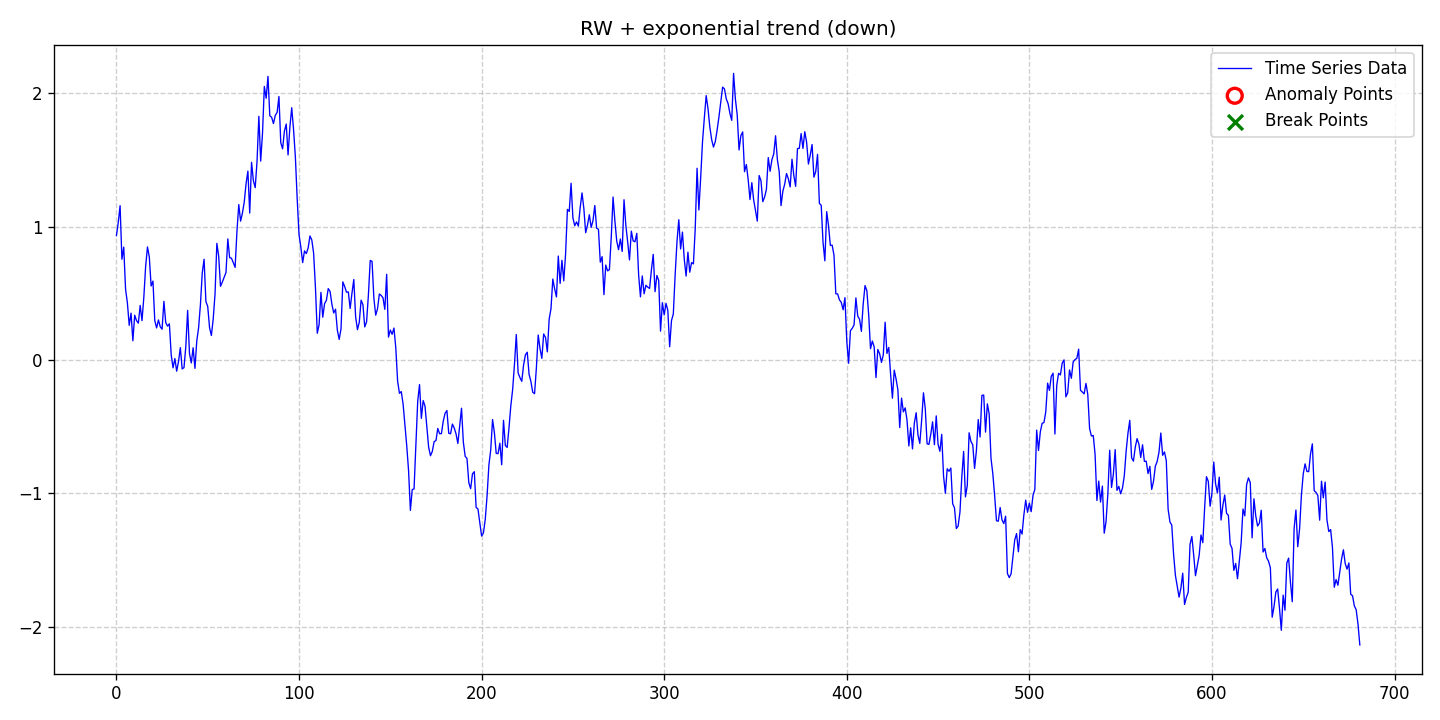

The table this chart was drawn from, first rows:
date, data, stationary, det_lin_up, det_lin_down, det_quad, det_cubic, det_exp, det_damped, stoc_trend, volatility, single_seas, multiple_seas, point_anom_single, point_anom_multi, collect_anom, context_anom, mean_shift, var_shift, trend_shift, point_anom_count, point_anom_location, point_anom_point, collect_anom_count
2020-01-01, 0.9333, 0, 0, 0, 0, 0, 1, 0, 1, 0, 0, 0, 0, 0, 0, 0, 0, 0, 0, 0, none, , 0
2020-01-02, 1.031, 0, 0, 0, 0, 0, 1, 0, 1, 0, 0, 0, 0, 0, 0, 0, 0, 0, 0, 0, none, , 0
2020-01-03, 1.157, 0, 0, 0, 0, 0, 1, 0, 1, 0, 0, 0, 0, 0, 0, 0, 0, 0, 0, 0, none, , 0
2020-01-04, 0.7559, 0, 0, 0, 0, 0, 1, 0, 1, 0, 0, 0, 0, 0, 0, 0, 0, 0, 0, 0, none, , 0
2020-01-05, 0.8466, 0, 0, 0, 0, 0, 1, 0, 1, 0, 0, 0, 0, 0, 0, 0, 0, 0, 0, 0, none, , 0
2020-01-06, 0.5306, 0, 0, 0, 0, 0, 1, 0, 1, 0, 0, 0, 0, 0, 0, 0, 0, 0, 0, 0, none, , 0
2020-01-07, 0.4285, 0, 0, 0, 0, 0, 1, 0, 1, 0, 0, 0, 0, 0, 0, 0, 0, 0, 0, 0, none, , 0
2020-01-08, 0.2606, 0, 0, 0, 0, 0, 1, 0, 1, 0, 0, 0, 0, 0, 0, 0, 0, 0, 0, 0, none, , 0
2020-01-09, 0.3516, 0, 0, 0, 0, 0, 1, 0, 1, 0, 0, 0, 0, 0, 0, 0, 0, 0, 0, 0, none, , 0
2020-01-10, 0.1448, 0, 0, 0, 0, 0, 1, 0, 1, 0, 0, 0, 0, 0, 0, 0, 0, 0, 0, 0, none, , 0
2020-01-11, 0.3361, 0, 0, 0, 0, 0, 1, 0, 1, 0, 0, 0, 0, 0, 0, 0, 0, 0, 0, 0, none, , 0
2020-01-12, 0.296, 0, 0, 0, 0, 0, 1, 0, 1, 0, 0, 0, 0, 0, 0, 0, 0, 0, 0, 0, none, , 0
2020-01-13, 0.2764, 0, 0, 0, 0, 0, 1, 0, 1, 0, 0, 0, 0, 0, 0, 0, 0, 0, 0, 0, none, , 0
2020-01-14, 0.4095, 0, 0, 0, 0, 0, 1, 0, 1, 0, 0, 0, 0, 0, 0, 0, 0, 0, 0, 0, none, , 0
2020-01-15, 0.2956, 0, 0, 0, 0, 0, 1, 0, 1, 0, 0, 0, 0, 0, 0, 0, 0, 0, 0, 0, none, , 0
2020-01-16, 0.4701, 0, 0, 0, 0, 0, 1, 0, 1, 0, 0, 0, 0, 0, 0, 0, 0, 0, 0, 0, none, , 0
2020-01-17, 0.7034, 0, 0, 0, 0, 0, 1, 0, 1, 0, 0, 0, 0, 0, 0, 0, 0, 0, 0, 0, none, , 0
2020-01-18, 0.8481, 0, 0, 0, 0, 0, 1, 0, 1, 0, 0, 0, 0, 0, 0, 0, 0, 0, 0, 0, none, , 0
2020-01-19, 0.772, 0, 0, 0, 0, 0, 1, 0, 1, 0, 0, 0, 0, 0, 0, 0, 0, 0, 0, 0, none, , 0
2020-01-20, 0.5551, 0, 0, 0, 0, 0, 1, 0, 1, 0, 0, 0, 0, 0, 0, 0, 0, 0, 0, 0, none, , 0
2020-01-21, 0.5918, 0, 0, 0, 0, 0, 1, 0, 1, 0, 0, 0, 0, 0, 0, 0, 0, 0, 0, 0, none, , 0
2020-01-22, 0.2957, 0, 0, 0, 0, 0, 1, 0, 1, 0, 0, 0, 0, 0, 0, 0, 0, 0, 0, 0, none, , 0
2020-01-23, 0.2411, 0, 0, 0, 0, 0, 1, 0, 1, 0, 0, 0, 0, 0, 0, 0, 0, 0, 0, 0, none, , 0
2020-01-24, 0.3008, 0, 0, 0, 0, 0, 1, 0, 1, 0, 0, 0, 0, 0, 0, 0, 0, 0, 0, 0, none, , 0
2020-01-25, 0.2499, 0, 0, 0, 0, 0, 1, 0, 1, 0, 0, 0, 0, 0, 0, 0, 0, 0, 0, 0, none, , 0
2020-01-26, 0.2313, 0, 0, 0, 0, 0, 1, 0, 1, 0, 0, 0, 0, 0, 0, 0, 0, 0, 0, 0, none, , 0
2020-01-27, 0.4401, 0, 0, 0, 0, 0, 1, 0, 1, 0, 0, 0, 0, 0, 0, 0, 0, 0, 0, 0, none, , 0
2020-01-28, 0.2808, 0, 0, 0, 0, 0, 1, 0, 1, 0, 0, 0, 0, 0, 0, 0, 0, 0, 0, 0, none, , 0
2020-01-29, 0.2543, 0, 0, 0, 0, 0, 1, 0, 1, 0, 0, 0, 0, 0, 0, 0, 0, 0, 0, 0, none, , 0
2020-01-30, 0.2717, 0, 0, 0, 0, 0, 1, 0, 1, 0, 0, 0, 0, 0, 0, 0, 0, 0, 0, 0, none, , 0
2020-01-31, 0.0384, 0, 0, 0, 0, 0, 1, 0, 1, 0, 0, 0, 0, 0, 0, 0, 0, 0, 0, 0, none, , 0
2020-02-01, -0.05827, 0, 0, 0, 0, 0, 1, 0, 1, 0, 0, 0, 0, 0, 0, 0, 0, 0, 0, 0, none, , 0
2020-02-02, 0.01132, 0, 0, 0, 0, 0, 1, 0, 1, 0, 0, 0, 0, 0, 0, 0, 0, 0, 0, 0, none, , 0
2020-02-03, -0.0833, 0, 0, 0, 0, 0, 1, 0, 1, 0, 0, 0, 0, 0, 0, 0, 0, 0, 0, 0, none, , 0
2020-02-04, -0.01055, 0, 0, 0, 0, 0, 1, 0, 1, 0, 0, 0, 0, 0, 0, 0, 0, 0, 0, 0, none, , 0
2020-02-05, 0.09302, 0, 0, 0, 0, 0, 1, 0, 1, 0, 0, 0, 0, 0, 0, 0, 0, 0, 0, 0, none, , 0
2020-02-06, -0.06665, 0, 0, 0, 0, 0, 1, 0, 1, 0, 0, 0, 0, 0, 0, 0, 0, 0, 0, 0, none, , 0
2020-02-07, -0.05665, 0, 0, 0, 0, 0, 1, 0, 1, 0, 0, 0, 0, 0, 0, 0, 0, 0, 0, 0, none, , 0
2020-02-08, 0.1022, 0, 0, 0, 0, 0, 1, 0, 1, 0, 0, 0, 0, 0, 0, 0, 0, 0, 0, 0, none, , 0
2020-02-09, 0.3724, 0, 0, 0, 0, 0, 1, 0, 1, 0, 0, 0, 0, 0, 0, 0, 0, 0, 0, 0, none, , 0
2020-02-10, 0.04931, 0, 0, 0, 0, 0, 1, 0, 1, 0, 0, 0, 0, 0, 0, 0, 0, 0, 0, 0, none, , 0
2020-02-11, -0.02147, 0, 0, 0, 0, 0, 1, 0, 1, 0, 0, 0, 0, 0, 0, 0, 0, 0, 0, 0, none, , 0
2020-02-12, 0.09229, 0, 0, 0, 0, 0, 1, 0, 1, 0, 0, 0, 0, 0, 0, 0, 0, 0, 0, 0, none, , 0
2020-02-13, -0.06237, 0, 0, 0, 0, 0, 1, 0, 1, 0, 0, 0, 0, 0, 0, 0, 0, 0, 0, 0, none, , 0
2020-02-14, 0.1428, 0, 0, 0, 0, 0, 1, 0, 1, 0, 0, 0, 0, 0, 0, 0, 0, 0, 0, 0, none, , 0
2020-02-15, 0.2424, 0, 0, 0, 0, 0, 1, 0, 1, 0, 0, 0, 0, 0, 0, 0, 0, 0, 0, 0, none, , 0
2020-02-16, 0.4155, 0, 0, 0, 0, 0, 1, 0, 1, 0, 0, 0, 0, 0, 0, 0, 0, 0, 0, 0, none, , 0
2020-02-17, 0.6529, 0, 0, 0, 0, 0, 1, 0, 1, 0, 0, 0, 0, 0, 0, 0, 0, 0, 0, 0, none, , 0
2020-02-18, 0.7555, 0, 0, 0, 0, 0, 1, 0, 1, 0, 0, 0, 0, 0, 0, 0, 0, 0, 0, 0, none, , 0
2020-02-19, 0.4385, 0, 0, 0, 0, 0, 1, 0, 1, 0, 0, 0, 0, 0, 0, 0, 0, 0, 0, 0, none, , 0
2020-02-20, 0.4018, 0, 0, 0, 0, 0, 1, 0, 1, 0, 0, 0, 0, 0, 0, 0, 0, 0, 0, 0, none, , 0
2020-02-21, 0.2427, 0, 0, 0, 0, 0, 1, 0, 1, 0, 0, 0, 0, 0, 0, 0, 0, 0, 0, 0, none, , 0
2020-02-22, 0.1843, 0, 0, 0, 0, 0, 1, 0, 1, 0, 0, 0, 0, 0, 0, 0, 0, 0, 0, 0, none, , 0
2020-02-23, 0.3079, 0, 0, 0, 0, 0, 1, 0, 1, 0, 0, 0, 0, 0, 0, 0, 0, 0, 0, 0, none, , 0
2020-02-24, 0.4953, 0, 0, 0, 0, 0, 1, 0, 1, 0, 0, 0, 0, 0, 0, 0, 0, 0, 0, 0, none, , 0
2020-02-25, 0.8748, 0, 0, 0, 0, 0, 1, 0, 1, 0, 0, 0, 0, 0, 0, 0, 0, 0, 0, 0, none, , 0
2020-02-26, 0.7787, 0, 0, 0, 0, 0, 1, 0, 1, 0, 0, 0, 0, 0, 0, 0, 0, 0, 0, 0, none, , 0
2020-02-27, 0.5529, 0, 0, 0, 0, 0, 1, 0, 1, 0, 0, 0, 0, 0, 0, 0, 0, 0, 0, 0, none, , 0
2020-02-28, 0.5849, 0, 0, 0, 0, 0, 1, 0, 1, 0, 0, 0, 0, 0, 0, 0, 0, 0, 0, 0, none, , 0
2020-02-29, 0.6195, 0, 0, 0, 0, 0, 1, 0, 1, 0, 0, 0, 0, 0, 0, 0, 0, 0, 0, 0, none, , 0
... 622 more rows
